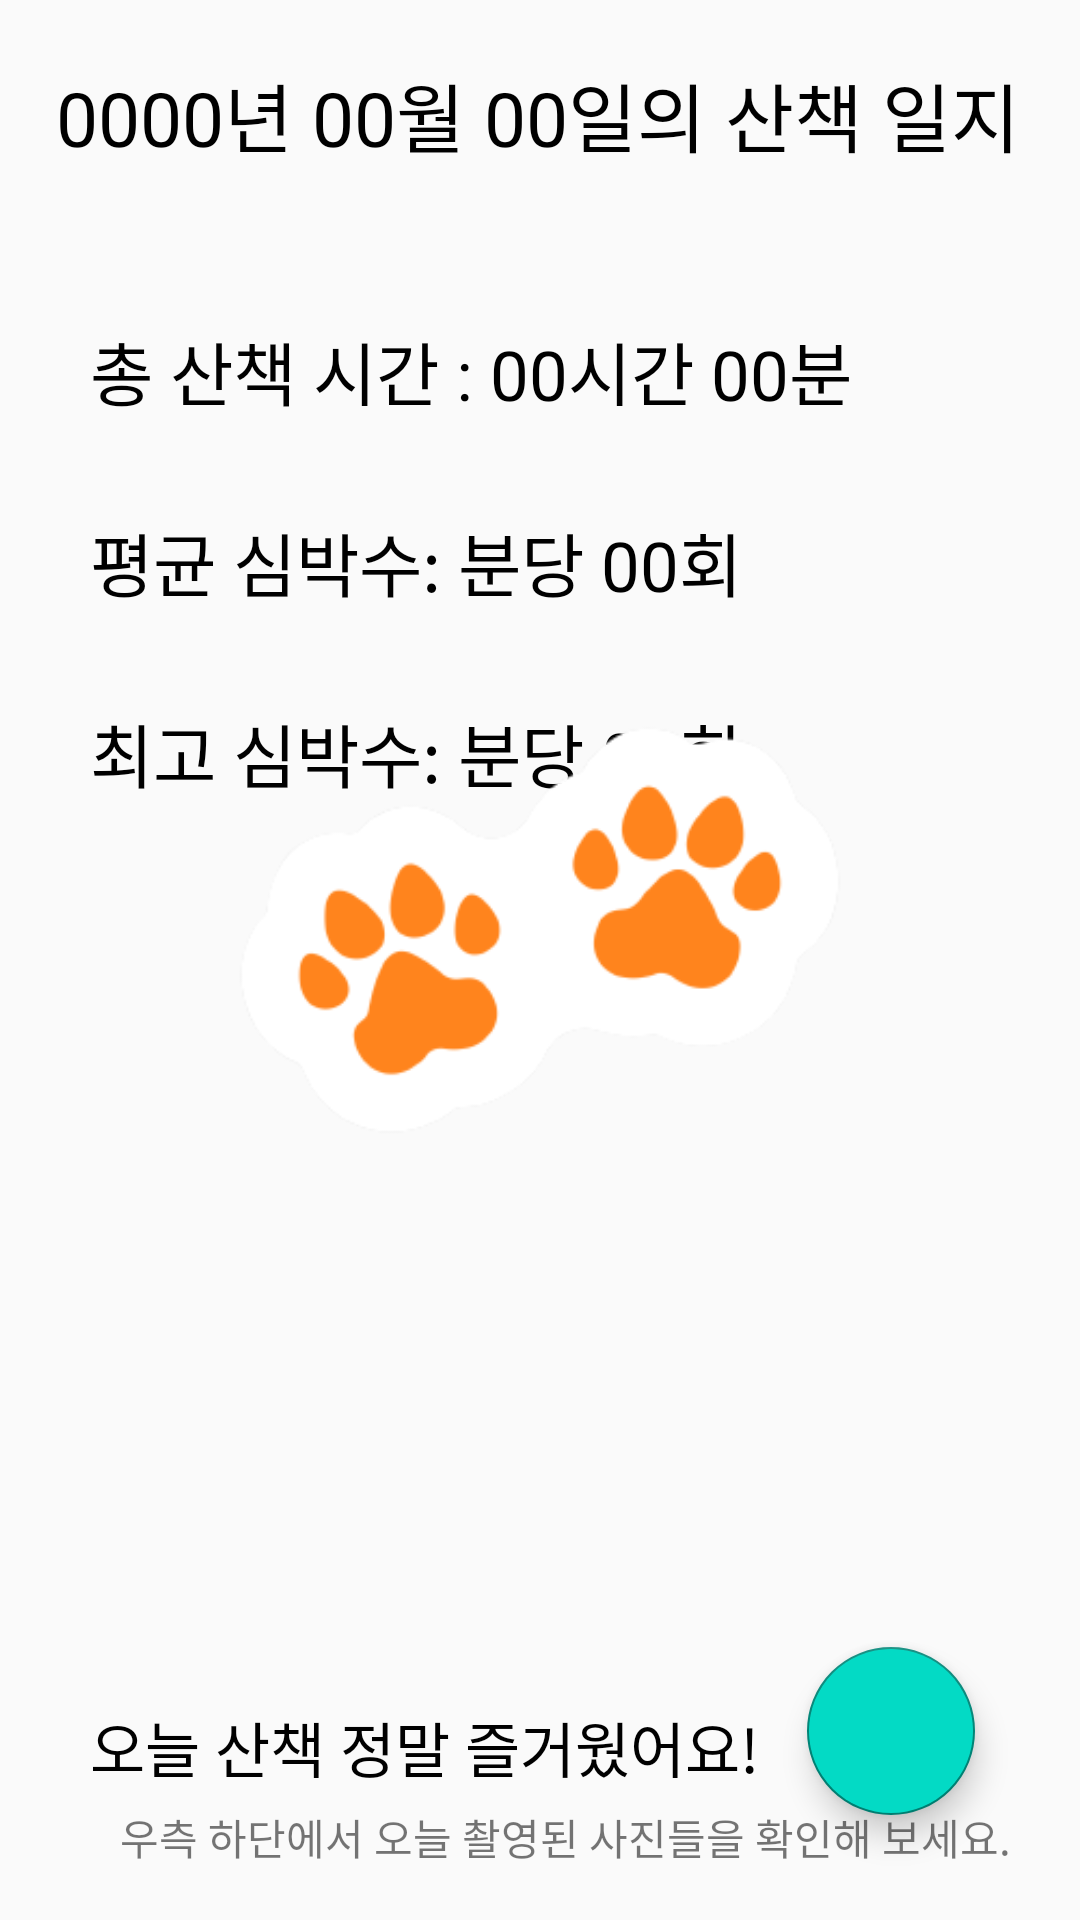

Reconstruct the res/layout file that produces this screen, plus the resources it refers to.
<!-- AndroidManifest.xml: application theme Theme.AppCompat.Light.NoActionBar -->
<!-- res/layout/activity_sub.xml -->
<?xml version="1.0" encoding="utf-8"?>
<androidx.constraintlayout.widget.ConstraintLayout xmlns:android="http://schemas.android.com/apk/res/android"
    xmlns:app="http://schemas.android.com/apk/res-auto"
    xmlns:tools="http://schemas.android.com/tools"
    android:layout_width="match_parent"
    android:layout_height="match_parent"
    tools:context=".SubActivity">

    <TextView
        android:id="@+id/textViewInstruction"
        android:layout_width="wrap_content"
        android:layout_height="wrap_content"
        android:layout_marginTop="20dp"
        android:layout_marginEnd="20dp"
        android:text="0000년 00월 00일의 산책 일지"
        android:textColor="@color/black"
        android:textSize="25sp"
        app:layout_constraintEnd_toEndOf="parent"
        app:layout_constraintTop_toTopOf="parent" />

    <TextView
        android:id="@+id/totalTime"
        android:layout_width="wrap_content"
        android:layout_height="wrap_content"
        android:text="총 산책 시간 : 00시간 00분"
        android:textSize="23sp"
        android:textColor="@color/black"
        app:layout_constraintTop_toBottomOf="@id/backToMain"
        app:layout_constraintStart_toStartOf="parent"
        android:layout_marginTop="60dp"
        android:layout_marginStart="30dp"
        />

    <TextView
        android:id="@+id/averageHeart"
        android:layout_width="wrap_content"
        android:layout_height="wrap_content"
        app:layout_constraintStart_toStartOf="@id/totalTime"
        app:layout_constraintTop_toBottomOf="@id/totalTime"
        android:layout_marginTop="30dp"
        android:text="평균 심박수: 분당 00회"
        android:textSize="23sp"
        android:textColor="@color/black"
        />

    <TextView
        android:id="@+id/justComment"
        android:layout_width="wrap_content"
        android:layout_height="wrap_content"
        app:layout_constraintStart_toStartOf="@id/highestHeart"
        app:layout_constraintTop_toBottomOf="@id/highestHeart"
        android:layout_marginTop="300dp"
        android:text="오늘 산책 정말 즐거웠어요!"
        android:textSize="20sp"
        android:textColor="@color/black"
        />

    <TextView
        android:layout_width="wrap_content"
        android:layout_height="wrap_content"
        android:id="@+id/justComment2"
        android:text="우측 하단에서 오늘 촬영된 사진들을 확인해 보세요."
        app:layout_constraintStart_toStartOf="@id/justComment"
        app:layout_constraintTop_toBottomOf="@id/justComment"
        android:layout_marginStart="10dp"
        android:layout_marginTop="5dp"
        />

    <TextView
        android:id="@+id/highestHeart"
        android:layout_width="wrap_content"
        android:layout_height="wrap_content"
        app:layout_constraintStart_toStartOf="@id/averageHeart"
        app:layout_constraintTop_toBottomOf="@id/averageHeart"
        android:layout_marginTop="30dp"
        android:text="최고 심박수: 분당 00회"
        android:textSize="23sp"
        android:textColor="@color/black"
        />

    <ImageView
        android:id="@+id/backToMain"
        android:layout_width="17dp"
        android:layout_height="17dp"
        android:layout_marginStart="30dp"
        app:layout_constraintBottom_toBottomOf="@id/textViewInstruction"
        app:layout_constraintStart_toStartOf="parent"
        app:layout_constraintTop_toTopOf="@id/textViewInstruction"
        app:srcCompat="@drawable/baseline_arrow_back_ios_24" />

    <com.google.android.material.floatingactionbutton.FloatingActionButton
        android:id="@+id/floatingActionButton"
        android:layout_width="wrap_content"
        android:layout_height="wrap_content"
        android:clickable="true"
        app:layout_constraintBottom_toBottomOf="parent"
        app:layout_constraintEnd_toEndOf="parent"
        android:layout_margin="35dp"
        android:backgroundTint="@color/teal_200"
        app:srcCompat="@drawable/baseline_photo_album_24"
        tools:layout_editor_absoluteX="247dp"
        tools:layout_editor_absoluteY="601dp"
        android:contentDescription="TODO" />

    <ImageView
        android:id="@+id/imagePaw"
        android:layout_width="wrap_content"
        android:layout_height="wrap_content"
        app:layout_constraintBottom_toBottomOf="parent"
        app:layout_constraintEnd_toEndOf="parent"
        android:layout_marginBottom="80dp"
        app:layout_constraintStart_toStartOf="parent"
        app:srcCompat="@drawable/paw" />

</androidx.constraintlayout.widget.ConstraintLayout>
<!-- resources referenced by this layout -->
<resources>
  <!-- drawable paw: png bitmap (drawable, 21244 bytes) -->
  <!-- not gathered from this repository: default colours our renderer supplied (Android Studio template values) -->
  <color name="teal_200">#FF03DAC5</color>
  <color name="black">#FF000000</color>
</resources>
